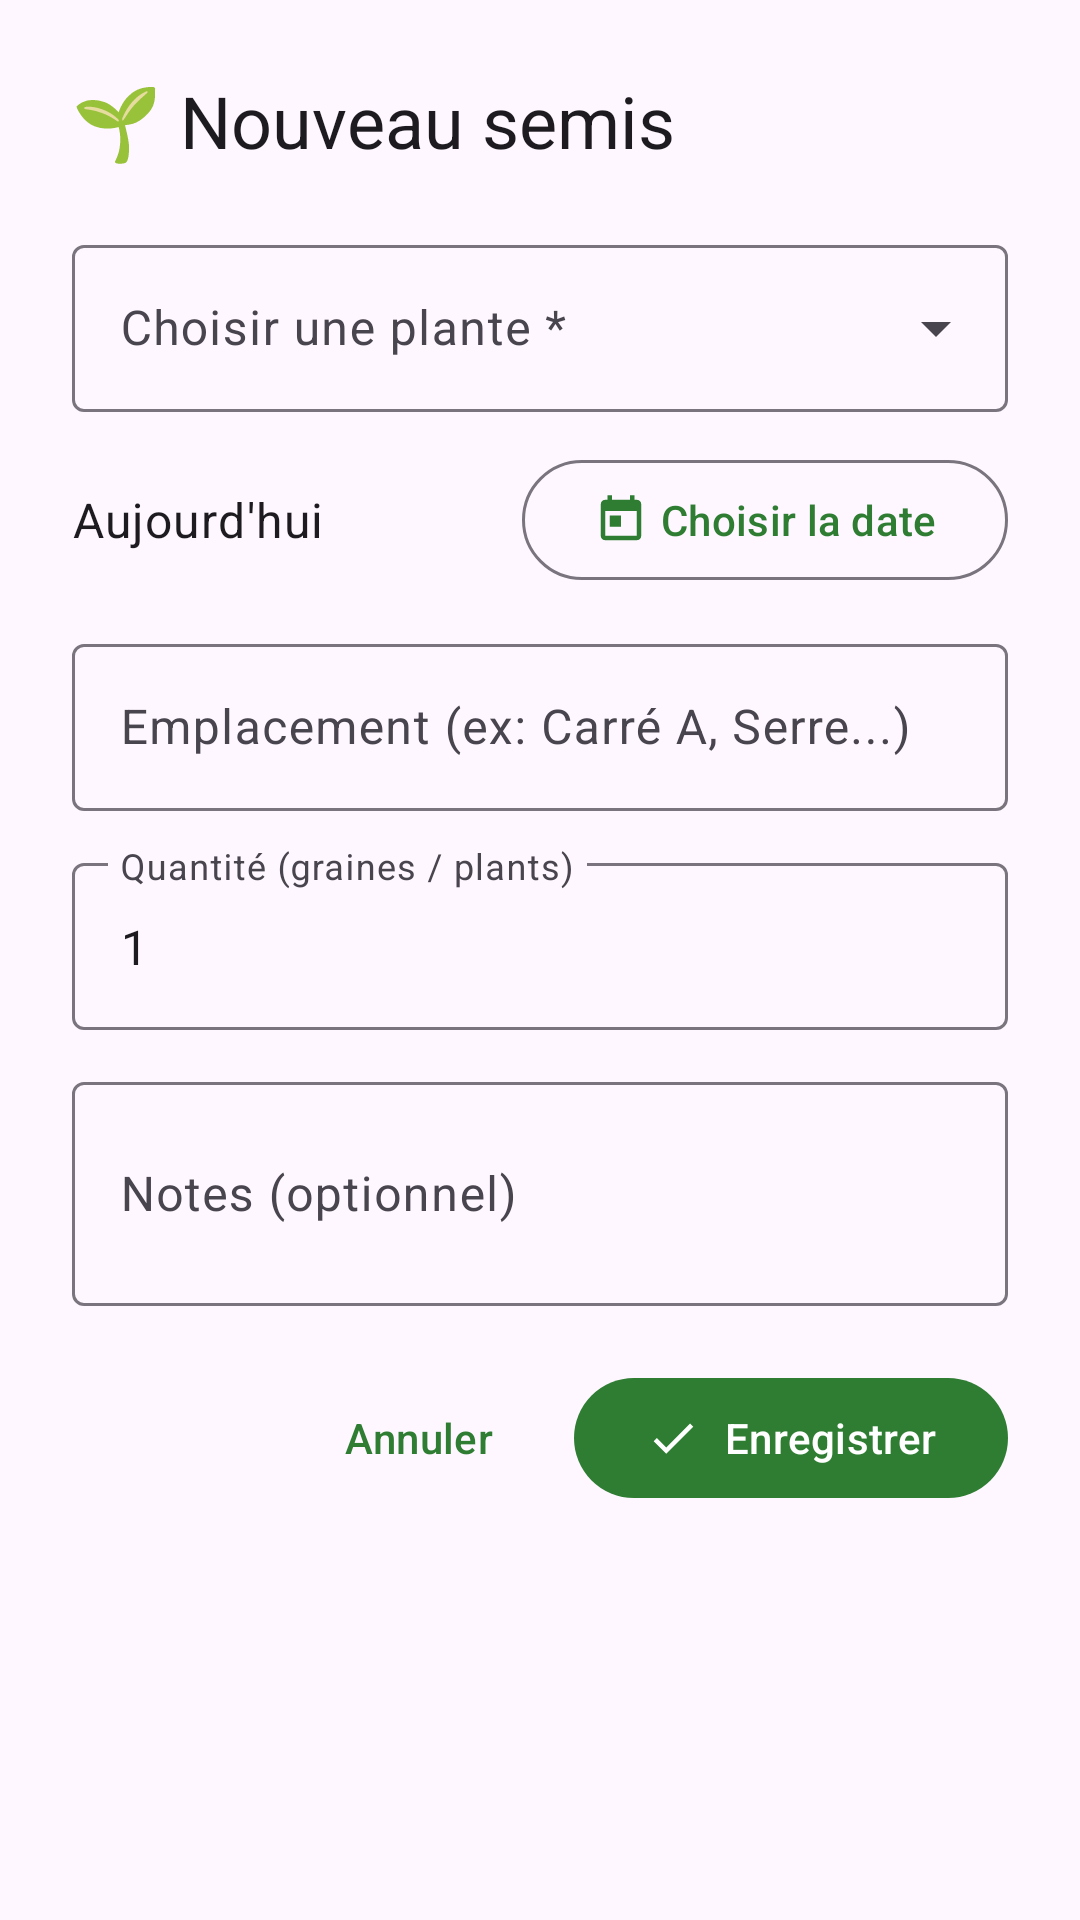

Here is an Android app screen rendered from its layout file. Give the layout XML and the strings, colors and styles it references.
<!-- AndroidManifest.xml: application theme Theme.SemisJardin -->
<!-- res/layout/bottom_sheet_add_sowing.xml -->
<?xml version="1.0" encoding="utf-8"?>
<LinearLayout
    xmlns:android="http://schemas.android.com/apk/res/android"
    xmlns:app="http://schemas.android.com/apk/res-auto"
    android:layout_width="match_parent"
    android:layout_height="wrap_content"
    android:orientation="vertical"
    android:padding="24dp"
    android:paddingBottom="40dp">

    <TextView
        android:layout_width="wrap_content"
        android:layout_height="wrap_content"
        android:text="🌱 Nouveau semis"
        android:textAppearance="@style/TextAppearance.Material3.HeadlineSmall"
        android:layout_marginBottom="20dp" />

    
    <com.google.android.material.textfield.TextInputLayout
        android:id="@+id/til_plant"
        android:layout_width="match_parent"
        android:layout_height="wrap_content"
        android:layout_marginBottom="12dp"
        style="@style/Widget.Material3.TextInputLayout.OutlinedBox.ExposedDropdownMenu"
        android:hint="Choisir une plante *">

        <AutoCompleteTextView
            android:id="@+id/spinner_plant"
            android:layout_width="match_parent"
            android:layout_height="wrap_content"
            android:inputType="none" />

    </com.google.android.material.textfield.TextInputLayout>

    
    <TextView
        android:id="@+id/tv_harvest_preview"
        android:layout_width="match_parent"
        android:layout_height="wrap_content"
        android:layout_marginBottom="4dp"
        android:textAppearance="@style/TextAppearance.Material3.BodyMedium"
        android:textColor="?attr/colorPrimary"
        android:visibility="gone" />

    <TextView
        android:id="@+id/tv_occupation_days"
        android:layout_width="match_parent"
        android:layout_height="wrap_content"
        android:layout_marginBottom="12dp"
        android:textAppearance="@style/TextAppearance.Material3.BodySmall"
        android:alpha="0.7"
        android:visibility="gone" />

    
    <LinearLayout
        android:layout_width="match_parent"
        android:layout_height="wrap_content"
        android:orientation="horizontal"
        android:gravity="center_vertical"
        android:layout_marginBottom="12dp">

        <TextView
            android:id="@+id/tv_selected_date"
            android:layout_width="0dp"
            android:layout_height="wrap_content"
            android:layout_weight="1"
            android:textAppearance="@style/TextAppearance.Material3.BodyLarge"
            android:text="Aujourd'hui" />

        <com.google.android.material.button.MaterialButton
            android:id="@+id/btn_pick_date"
            style="@style/Widget.Material3.Button.OutlinedButton"
            android:layout_width="wrap_content"
            android:layout_height="wrap_content"
            android:text="Choisir la date"
            app:icon="@drawable/ic_calendar" />

    </LinearLayout>

    
    <com.google.android.material.textfield.TextInputLayout
        android:layout_width="match_parent"
        android:layout_height="wrap_content"
        android:layout_marginBottom="12dp"
        style="@style/Widget.Material3.TextInputLayout.OutlinedBox"
        android:hint="Emplacement (ex: Carré A, Serre...)">
        <com.google.android.material.textfield.TextInputEditText
            android:id="@+id/et_location"
            android:layout_width="match_parent"
            android:layout_height="wrap_content"
            android:inputType="text" />
    </com.google.android.material.textfield.TextInputLayout>

    
    <com.google.android.material.textfield.TextInputLayout
        android:layout_width="match_parent"
        android:layout_height="wrap_content"
        android:layout_marginBottom="12dp"
        style="@style/Widget.Material3.TextInputLayout.OutlinedBox"
        android:hint="Quantité (graines / plants)">
        <com.google.android.material.textfield.TextInputEditText
            android:id="@+id/et_quantity"
            android:layout_width="match_parent"
            android:layout_height="wrap_content"
            android:inputType="number"
            android:text="1" />
    </com.google.android.material.textfield.TextInputLayout>

    
    <com.google.android.material.textfield.TextInputLayout
        android:layout_width="match_parent"
        android:layout_height="wrap_content"
        android:layout_marginBottom="20dp"
        style="@style/Widget.Material3.TextInputLayout.OutlinedBox"
        android:hint="Notes (optionnel)">
        <com.google.android.material.textfield.TextInputEditText
            android:id="@+id/et_notes"
            android:layout_width="match_parent"
            android:layout_height="wrap_content"
            android:inputType="textMultiLine"
            android:minLines="2" />
    </com.google.android.material.textfield.TextInputLayout>

    
    <LinearLayout
        android:layout_width="match_parent"
        android:layout_height="wrap_content"
        android:orientation="horizontal"
        android:gravity="end">

        <com.google.android.material.button.MaterialButton
            android:id="@+id/btn_cancel"
            style="@style/Widget.Material3.Button.TextButton"
            android:layout_width="wrap_content"
            android:layout_height="wrap_content"
            android:layout_marginEnd="8dp"
            android:text="Annuler" />

        <com.google.android.material.button.MaterialButton
            android:id="@+id/btn_confirm"
            android:layout_width="wrap_content"
            android:layout_height="wrap_content"
            android:text="Enregistrer"
            app:icon="@drawable/ic_check" />

    </LinearLayout>

</LinearLayout>
<!-- resources referenced by this layout -->
<resources>
  <!-- drawable ic_calendar (drawable) -->
  <?xml version="1.0" encoding="utf-8"?>
  <vector xmlns:android="http://schemas.android.com/apk/res/android"
      android:width="24dp"
      android:height="24dp"
      android:viewportWidth="24"
      android:viewportHeight="24">
      <path
          android:fillColor="?attr/colorOnSurface"
          android:pathData="M19,3h-1V1h-2v2H8V1H6v2H5C3.89,3 3.01,3.9 3.01,5L3,19c0,1.1 0.89,2 2,2h14c1.1,0 2,-0.9 2,-2V5C21,3.9 20.1,3 19,3zM19,19H5V8h14V19zM7,10h5v5H7z" />
  </vector>
  <!-- drawable ic_check (drawable) -->
  <?xml version="1.0" encoding="utf-8"?>
  <vector xmlns:android="http://schemas.android.com/apk/res/android"
      android:width="24dp"
      android:height="24dp"
      android:viewportWidth="24"
      android:viewportHeight="24">
      <path
          android:fillColor="?attr/colorOnPrimary"
          android:pathData="M9,16.17L4.83,12l-1.42,1.41L9,19 21,7l-1.41,-1.41z"/>
  </vector>
  <style name="Theme.SemisJardin" parent="Theme.Material3.DayNight.NoActionBar">
          <item name="colorPrimary">@color/green_primary</item>
          <item name="colorPrimaryDark">@color/green_primary_dark</item>
          <item name="colorOnPrimary">@color/white</item>
          <item name="colorPrimaryContainer">@color/green_light</item>
          <item name="colorOnPrimaryContainer">@color/green_dark</item>
          <item name="colorError">@color/error_color</item>
          <item name="android:statusBarColor">@color/green_primary_dark</item>
          <item name="android:navigationBarColor">@color/white</item>
          <item name="windowActionBar">false</item>
          <item name="windowNoTitle">true</item>
      </style>
  <color name="green_primary">#2E7D32</color>
  <color name="green_primary_dark">#1B5E20</color>
  <color name="white">#FFFFFF</color>
  <color name="green_light">#E8F5E9</color>
  <color name="green_dark">#1B5E20</color>
  <color name="error_color">#B00020</color>
</resources>
